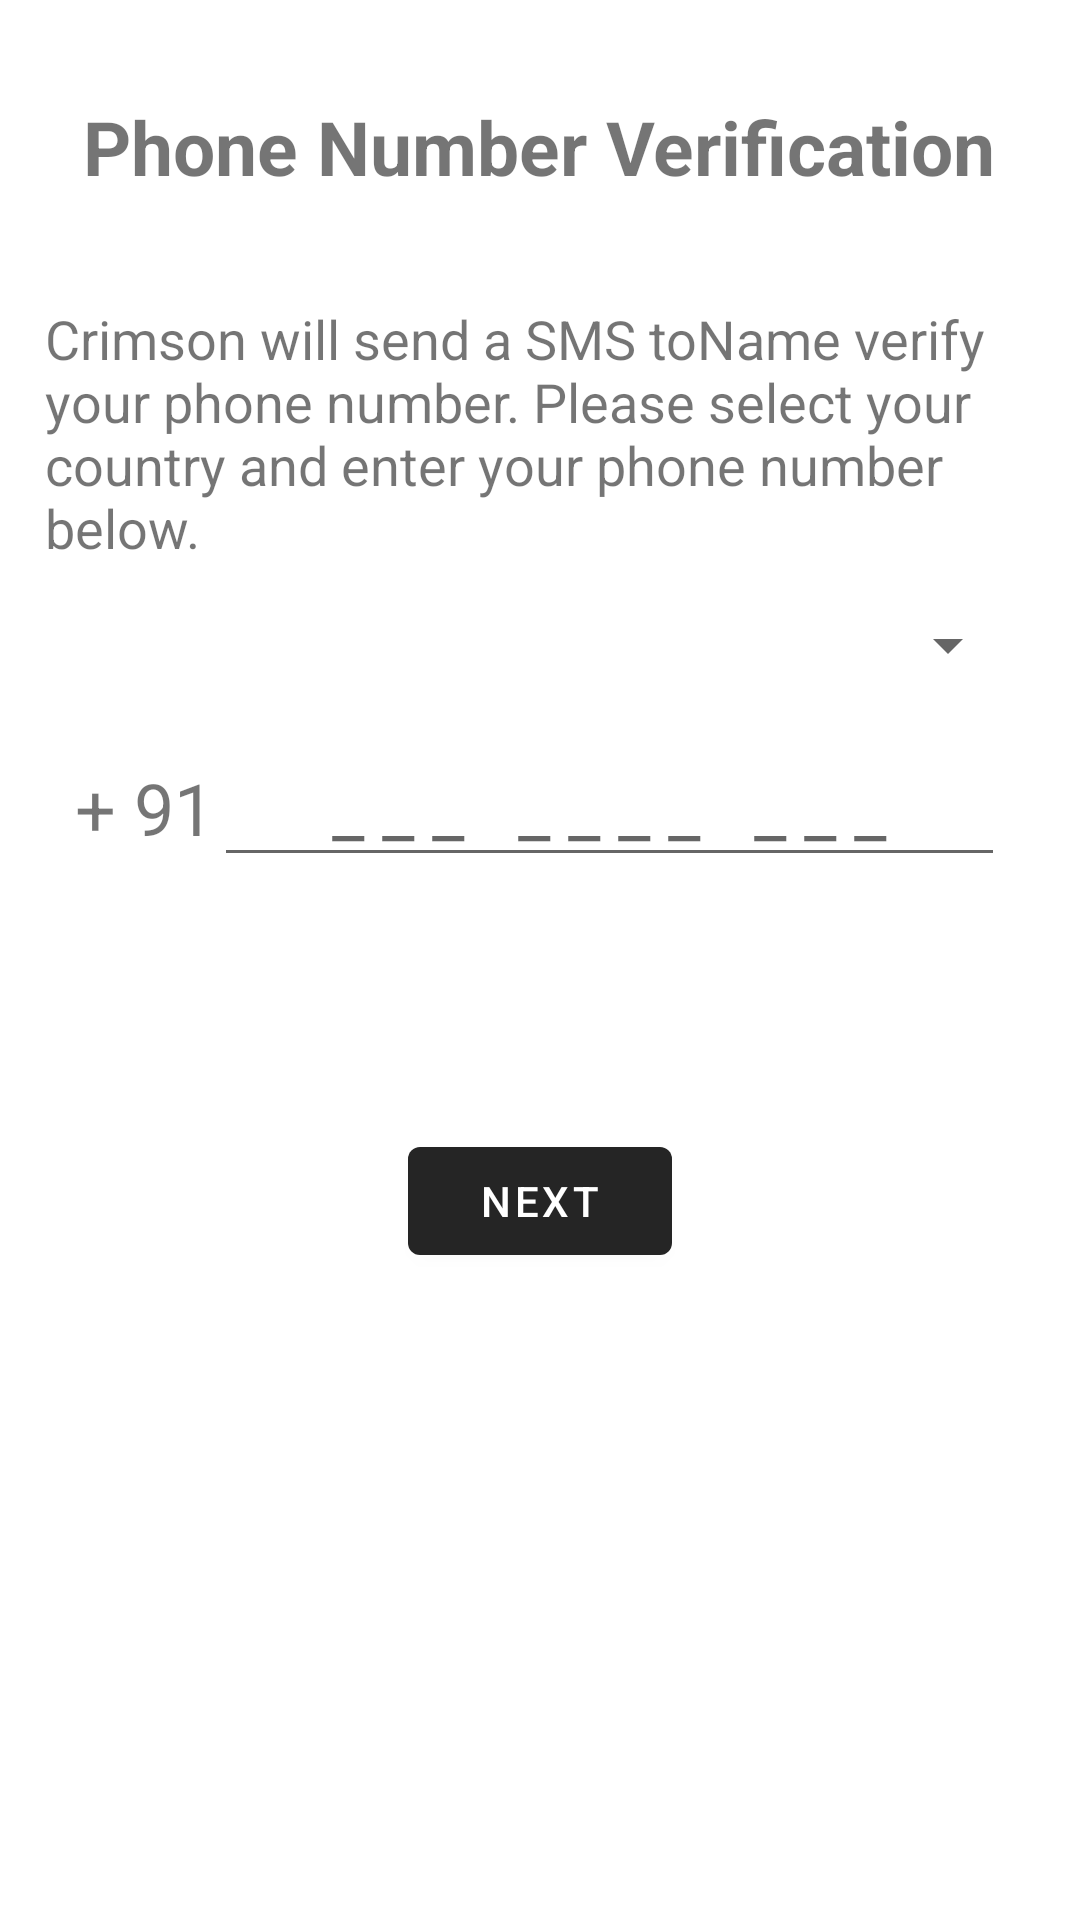

Layout XML and referenced resources for this Android screen:
<!-- AndroidManifest.xml: application theme Theme.Crimson -->
<!-- res/layout/activity_registration_phone.xml -->
<?xml version="1.0" encoding="utf-8"?>
<androidx.constraintlayout.widget.ConstraintLayout xmlns:android="http://schemas.android.com/apk/res/android"
    xmlns:app="http://schemas.android.com/apk/res-auto"
    xmlns:tools="http://schemas.android.com/tools"
    android:layout_width="match_parent"
    android:layout_height="match_parent"
    tools:context=".Registration.Registration_Phone">

    <TextView
        android:id="@+id/Registration_Phone_Top"
        android:layout_width="wrap_content"
        android:layout_height="wrap_content"
        android:layout_marginTop="32dp"
        android:text="Phone Number Verification"
        android:textSize="25dp"
        android:textStyle="bold"
        app:layout_constraintEnd_toEndOf="parent"
        app:layout_constraintHorizontal_bias="0.495"
        app:layout_constraintStart_toStartOf="parent"
        app:layout_constraintTop_toTopOf="parent" />

    <TextView
        android:id="@+id/textView3"
        android:layout_width="wrap_content"
        android:layout_height="wrap_content"
        android:layout_marginTop="35dp"
        android:paddingLeft="15dp"
        android:paddingRight="15dp"
        android:text="Crimson will send a SMS toName verify your phone number. Please select your country and enter your phone number below."
        android:textAlignment="textStart"
        android:textSize="18sp"
        app:layout_constraintBottom_toTopOf="@+id/Registration_Phone_Spinner_CountryNames"
        app:layout_constraintEnd_toEndOf="parent"
        app:layout_constraintHorizontal_bias="0.0"
        app:layout_constraintStart_toStartOf="parent"
        app:layout_constraintTop_toBottomOf="@+id/Registration_Phone_Top"
        app:layout_constraintVertical_bias="0.074" />

    <Spinner
        android:id="@+id/Registration_Phone_Spinner_CountryNames"
        style="@style/CustomCountrySpinnerLook"
        android:layout_width="match_parent"
        android:layout_height="wrap_content"
        android:layout_marginHorizontal="20sp"
        android:layout_marginTop="15sp"
        android:spinnerMode="dialog"
        android:tooltipText="Select Country"
        app:layout_constraintEnd_toEndOf="parent"
        app:layout_constraintStart_toStartOf="parent"
        app:layout_constraintTop_toBottomOf="@id/textView3" />

    <Button
        android:id="@+id/Registration_Phone_Button_Next"
        android:layout_width="wrap_content"
        android:layout_height="wrap_content"
        android:layout_marginTop="84dp"
        android:text="Next"
        app:layout_constraintEnd_toEndOf="parent"
        app:layout_constraintStart_toStartOf="parent"
        app:layout_constraintTop_toBottomOf="@id/Registration_Phone_LinearLayout_number" />

    <LinearLayout
        android:id="@+id/Registration_Phone_LinearLayout_number"
        android:layout_width="0dp"
        android:layout_height="wrap_content"
        android:layout_marginTop="16dp"
        android:layout_marginBottom="14dp"
        android:orientation="horizontal"
        android:paddingStart="25dp"
        android:paddingEnd="25dp"
        app:layout_constraintBottom_toTopOf="@+id/Registration_Phone_Button_Next"
        app:layout_constraintEnd_toEndOf="parent"
        app:layout_constraintHorizontal_bias="0.0"
        app:layout_constraintStart_toStartOf="parent"
        app:layout_constraintTop_toBottomOf="@+id/Registration_Phone_Spinner_CountryNames">

        <TextView
            android:id="@+id/Registration_CountryCode_TextViewPhone"
            android:layout_width="wrap_content"
            android:layout_height="wrap_content"
            android:text="+ 91"
            android:textSize="24sp" />

        <EditText
            android:id="@+id/Registration_Phone_editTextPhone"
            android:layout_width="wrap_content"
            android:layout_height="wrap_content"
            android:layout_weight="1"
            android:ems="10"
            android:hint="_ _ _   _ _ _ _   _ _ _"
            android:inputType="phone"
            android:textAlignment="center"
            android:textSize="24sp" />

    </LinearLayout>
</androidx.constraintlayout.widget.ConstraintLayout>
<!-- resources referenced by this layout -->
<resources>
  <style name="CustomCountrySpinnerLook" parent="@android:style/Widget.TextView.SpinnerItem">
              <item name="android:textSize">22sp</item>    //any size
          </style>
  <style name="Theme.Crimson" parent="Theme.MaterialComponents.DayNight.DarkActionBar">
          
          <item name="colorPrimary">#252525</item>
          <item name="colorPrimaryVariant">#000000</item>
          <item name="colorOnPrimary">@color/white</item>
          
          <item name="colorSecondary">@color/teal_200</item>
          <item name="colorSecondaryVariant">@color/teal_700</item>
          <item name="colorOnSecondary">#3E3E3E</item>
          
          <item name="android:statusBarColor" tools:targetApi="l">?attr/colorPrimaryVariant</item>
          
  
          <item name="android:windowContentTransitions">true</item>
      </style>
  <!-- not gathered from this repository: default colours our renderer supplied (Android Studio template values) -->
  <color name="teal_200">#FF03DAC5</color>
  <color name="teal_700">#FF018786</color>
  <color name="white">#FFFFFFFF</color>
</resources>
